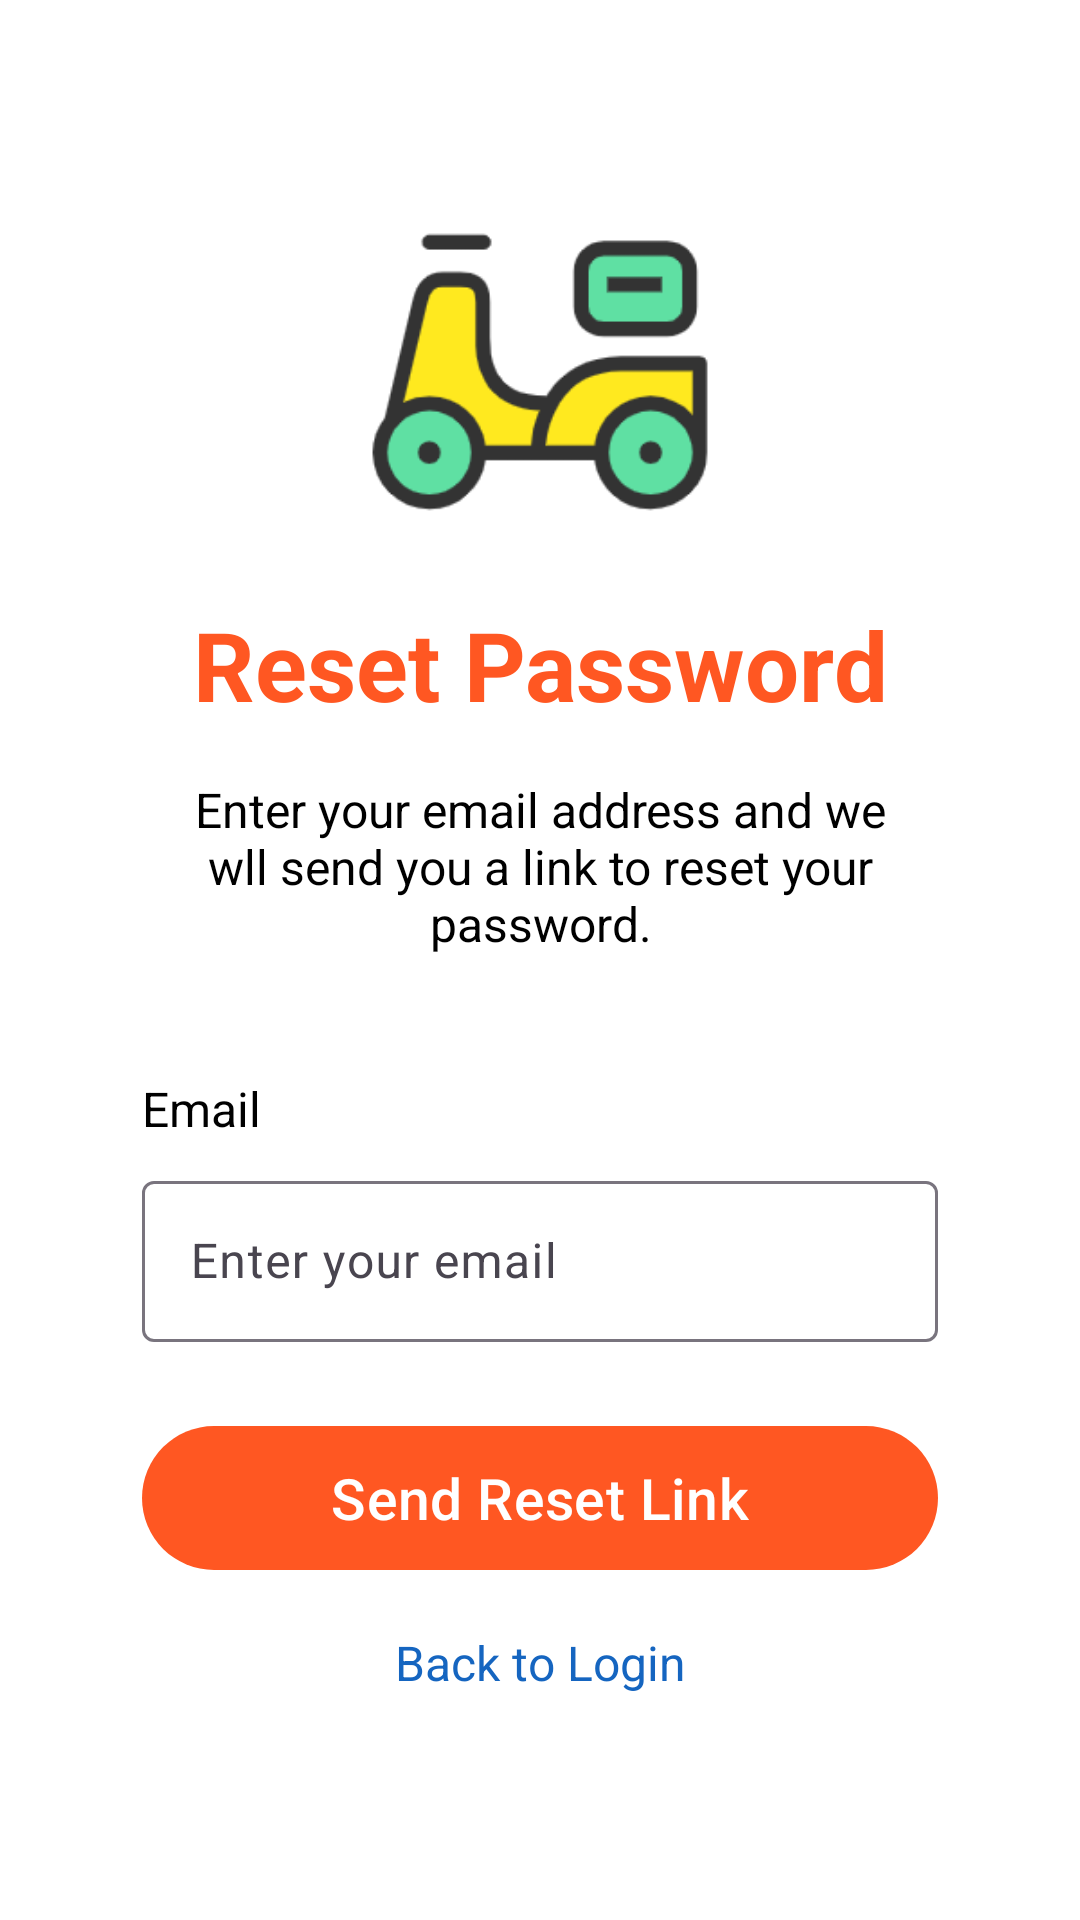

Write the Android layout XML for this screen, with the resource values it uses.
<!-- AndroidManifest.xml: activity theme Theme.Foody -->
<!-- res/layout/activity_reset_password.xml -->
<?xml version="1.0" encoding="utf-8"?>
<androidx.constraintlayout.widget.ConstraintLayout
    xmlns:android="http://schemas.android.com/apk/res/android"
    xmlns:app="http://schemas.android.com/apk/res-auto"
    android:layout_width="match_parent"
    android:layout_height="match_parent"
    android:background="@color/white"
    android:padding="24dp">

    
    <ImageView
        android:id="@+id/ivLogo"
        android:layout_width="120dp"
        android:layout_height="120dp"
        android:layout_marginTop="40dp"
        android:contentDescription="@string/logo_description"
        android:src="@drawable/ic_logo"
        app:layout_constraintEnd_toEndOf="parent"
        app:layout_constraintStart_toStartOf="parent"
        app:layout_constraintTop_toTopOf="parent" />

    
    <TextView
        android:id="@+id/tvResetPassword"
        android:layout_width="wrap_content"
        android:layout_height="wrap_content"
        android:layout_marginTop="16dp"
        android:text="@string/reset_password"
        android:textColor="@color/orange"
        android:textSize="32sp"
        android:textStyle="bold"
        app:layout_constraintEnd_toEndOf="parent"
        app:layout_constraintStart_toStartOf="parent"
        app:layout_constraintTop_toBottomOf="@id/ivLogo" />

    
    <TextView
        android:id="@+id/tvInstructions"
        android:layout_width="0dp"
        android:layout_height="wrap_content"
        android:layout_marginTop="16dp"
        android:text="@string/reset_password_instructions"
        android:textAlignment="center"
        android:textColor="@color/black"
        android:textSize="16sp"
        app:layout_constraintEnd_toEndOf="parent"
        app:layout_constraintStart_toStartOf="parent"
        app:layout_constraintTop_toBottomOf="@id/tvResetPassword"
        app:layout_constraintWidth_percent="0.85" />

    
    <TextView
        android:id="@+id/tvEmailLabel"
        android:layout_width="0dp"
        android:layout_height="wrap_content"
        android:layout_marginTop="40dp"
        android:text="@string/email_label"
        android:textColor="@color/black"
        android:textSize="16sp"
        app:layout_constraintStart_toStartOf="@id/tilEmail"
        app:layout_constraintTop_toBottomOf="@id/tvInstructions" />

    
    <com.google.android.material.textfield.TextInputLayout
        android:id="@+id/tilEmail"
        android:layout_width="0dp"
        android:layout_height="wrap_content"
        android:layout_marginTop="8dp"
        app:layout_constraintEnd_toEndOf="parent"
        app:layout_constraintStart_toStartOf="parent"
        app:layout_constraintTop_toBottomOf="@id/tvEmailLabel"
        app:layout_constraintWidth_max="320dp"
        app:layout_constraintWidth_percent="0.85">

        <com.google.android.material.textfield.TextInputEditText
            android:id="@+id/etEmail"
            android:layout_width="match_parent"
            android:layout_height="wrap_content"
            android:autofillHints="emailAddress"
            android:hint="@string/email_hint"
            android:importantForAutofill="yes"
            android:inputType="textEmailAddress"
            android:paddingVertical="16dp" />
    </com.google.android.material.textfield.TextInputLayout>

    
    <androidx.constraintlayout.widget.ConstraintLayout
        android:id="@+id/buttonsContainer"
        android:layout_width="0dp"
        android:layout_height="wrap_content"
        android:layout_marginTop="24dp"
        app:layout_constraintEnd_toEndOf="parent"
        app:layout_constraintStart_toStartOf="parent"
        app:layout_constraintTop_toBottomOf="@id/tilEmail"
        app:layout_constraintWidth_percent="0.85">

        
        <com.google.android.material.button.MaterialButton
            android:id="@+id/btnResetPassword"
            android:layout_width="0dp"
            android:layout_height="wrap_content"
            android:minHeight="56dp"
            android:text="@string/send_reset_link"
            android:textColor="@color/white"
            android:textSize="19sp"
            app:backgroundTint="@color/orange"
            app:layout_constraintEnd_toEndOf="parent"
            app:layout_constraintStart_toStartOf="parent"
            app:layout_constraintTop_toTopOf="parent"
            app:layout_constraintWidth_max="320dp"
            app:layout_constraintWidth_percent="1" />

        <TextView
            android:id="@+id/tvBackToLogin"
            android:layout_width="wrap_content"
            android:layout_height="wrap_content"
            android:layout_marginTop="16dp"
            android:text="@string/back_to_login"
            android:textColor="@color/blue"
            android:textSize="16sp"
            app:layout_constraintEnd_toEndOf="parent"
            app:layout_constraintStart_toStartOf="parent"
            app:layout_constraintTop_toBottomOf="@id/btnResetPassword" />

    </androidx.constraintlayout.widget.ConstraintLayout>

</androidx.constraintlayout.widget.ConstraintLayout>
<!-- resources referenced by this layout -->
<resources>
  <color name="black">#000000</color>
  <color name="blue">#1565C0</color>
  <color name="orange">#FF5722</color>
  <color name="white">#FFFFFF</color>
  <!-- drawable ic_logo: png bitmap (drawable, 10024 bytes) -->
  <string name="back_to_login">Back to Login</string>
  <string name="email_hint">Enter your email</string>
  <string name="email_label">Email</string>
  <string name="logo_description">Logo of Foody</string>
  <string name="reset_password">Reset Password</string>
  <string name="reset_password_instructions">Enter your email address and we wll send you a link to reset your password.</string>
  <string name="send_reset_link">Send Reset Link</string>
  <style name="Theme.Foody" parent="Theme.MaterialComponents.Light.NoActionBar" />
</resources>
